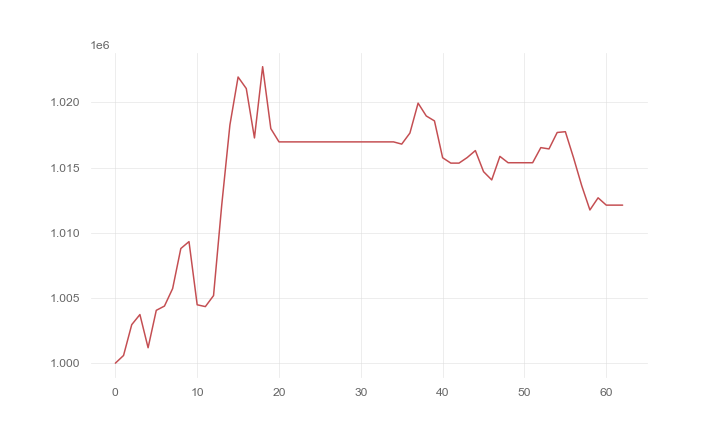

The file beside this chart, header and first rows:
, 0
0, 1000000
1, 1000591
2, 1002954
3, 1003729
4, 1001183
5, 1004052
6, 1004381
7, 1005723
8, 1008794
9, 1009325
10, 1004478
11, 1004339
12, 1005184
13, 1012123
14, 1018272
15, 1021950
16, 1021066
17, 1017276
18, 1022743
19, 1017992
20, 1016974
21, 1016974
22, 1016974
23, 1016974
24, 1016974
25, 1016974
26, 1016974
27, 1016974
28, 1016974
29, 1016974
30, 1016974
31, 1016974
32, 1016974
33, 1016974
34, 1016974
35, 1016803
36, 1017651
37, 1019946
38, 1018961
39, 1018584
40, 1015757
41, 1015345
42, 1015345
43, 1015771
44, 1016307
45, 1014690
46, 1014057
47, 1015862
48, 1015374
49, 1015374
50, 1015374
51, 1015374
52, 1016534
53, 1016434
54, 1017695
55, 1017755
56, 1015755
57, 1013612
58, 1011752
59, 1012684
... 3 more rows
